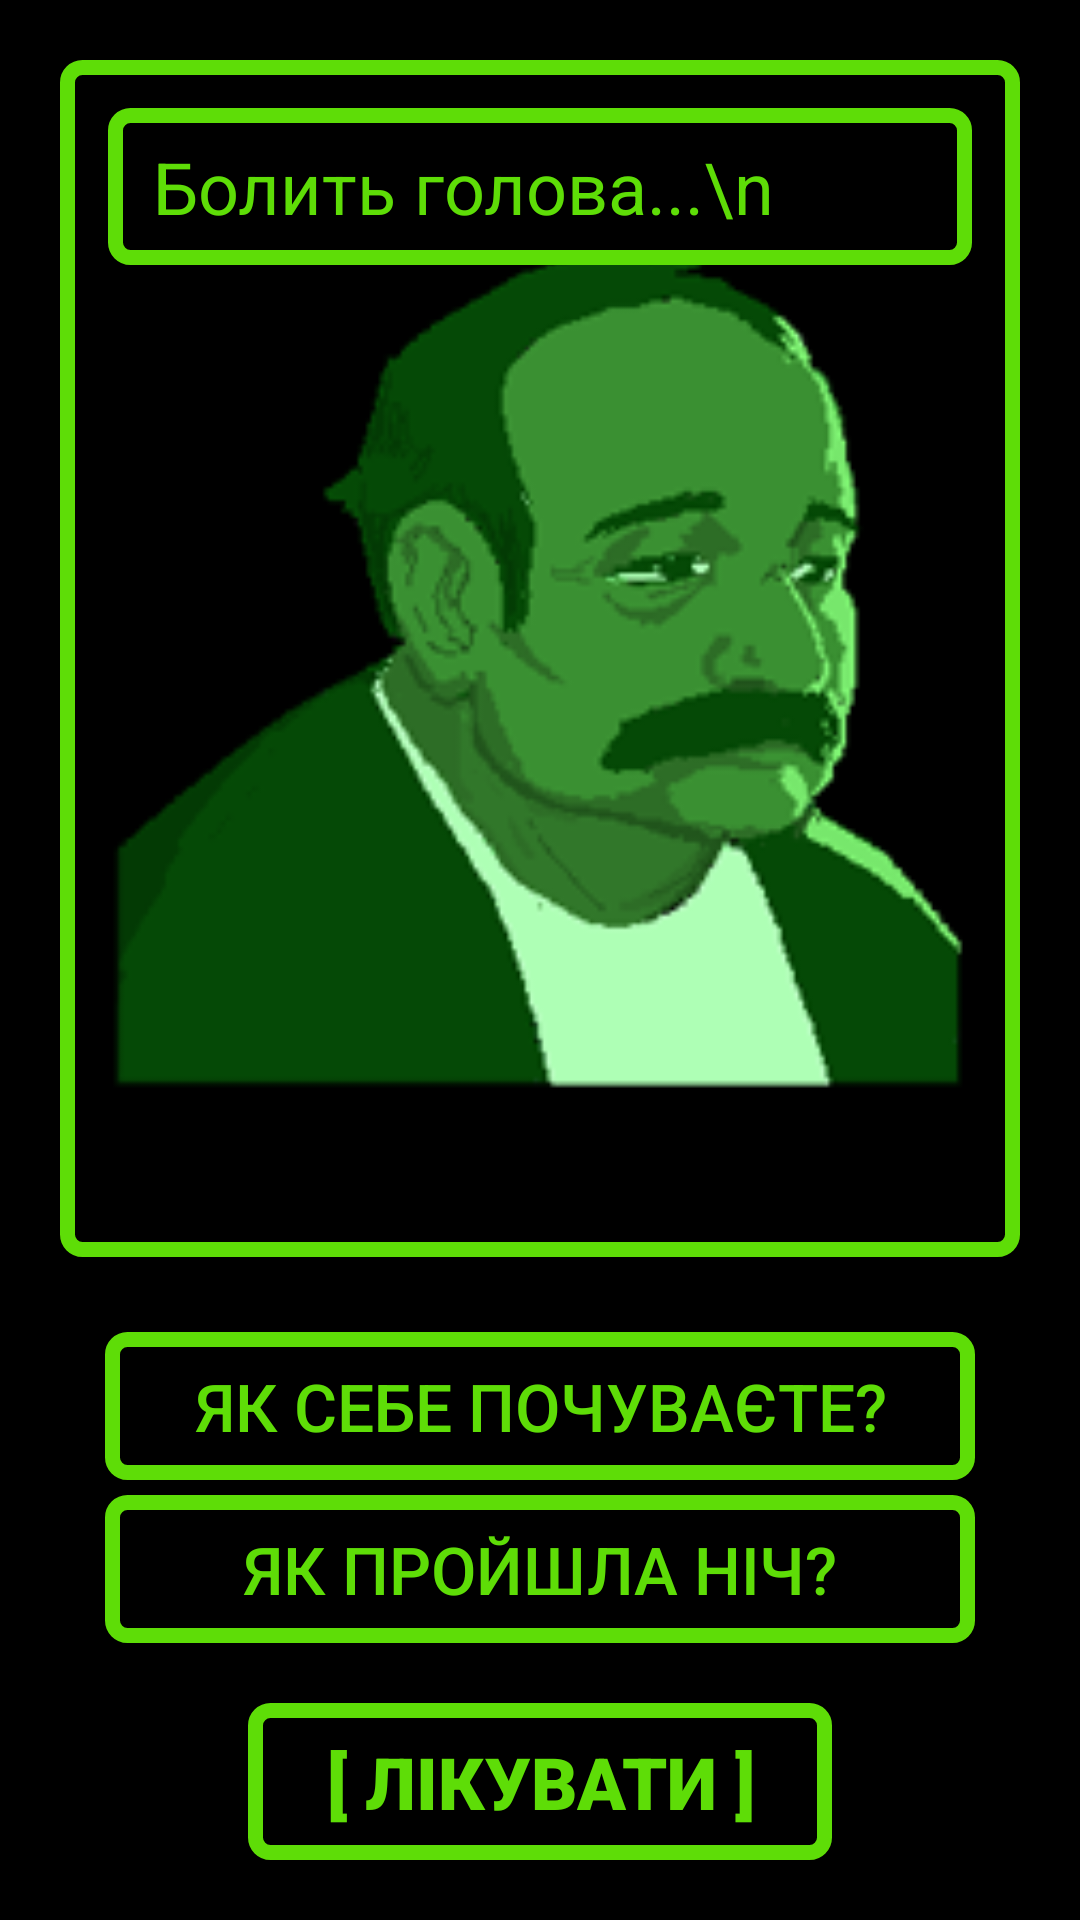

Here is an Android app screen rendered from its layout file. Give the layout XML and the strings, colors and styles it references.
<!-- AndroidManifest.xml: application theme Theme.Intertn -->
<!-- res/layout/fragment_interview.xml -->
<?xml version="1.0" encoding="utf-8"?>
<RelativeLayout xmlns:android="http://schemas.android.com/apk/res/android"
    xmlns:app="http://schemas.android.com/apk/res-auto"
    xmlns:tools="http://schemas.android.com/tools"
    style="@style/FragmentStyle"

    android:layout_width="match_parent"
    android:layout_height="match_parent"
    tools:context=".fragments.InterviewFragment">

    <RelativeLayout
        android:id="@+id/iconLayout"
        android:layout_width="match_parent"
        android:layout_height="match_parent"
        android:orientation="vertical"
        android:layout_alignParentTop="true"
        android:layout_marginTop="20dp"
        android:layout_marginRight="20dp"
        android:layout_marginLeft="20dp"
        android:layout_marginBottom="20dp"
        android:layout_above="@+id/scrollButton"
        android:background="@drawable/round_corner_empty"
        >

        <ImageView
            android:id="@+id/imagePatient"
            android:layout_width="match_parent"
            android:layout_height="match_parent"
            android:layout_alignParentTop="true"
            android:layout_alignParentBottom="true"
            android:layout_marginStart="10dp"
            android:layout_marginTop="5dp"
            android:layout_marginEnd="10dp"
            android:layout_marginBottom="5dp"
            android:scaleType="fitCenter"
            android:src="@drawable/icon_male_2" />

        <TextView
            android:id="@+id/textPatient"
            android:layout_width="match_parent"
            android:layout_height="wrap_content"
            android:layout_marginStart="15dp"
            android:layout_marginTop="15dp"
            android:layout_marginEnd="15dp"
            android:layout_alignParentTop="true"
            android:background="@drawable/round_corner"
            style="@style/ButtonStyle"
            android:text="Болить голова...\n"
            android:textSize="24sp" />

    </RelativeLayout>

    <Button
        android:id="@+id/buttonTreat"
        style="@style/ButtonStyle"
        android:layout_width="wrap_content"
        android:layout_height="wrap_content"
        android:layout_alignParentBottom="true"
        android:layout_centerInParent="true"
        android:layout_marginTop="20dp"
        android:layout_marginBottom="20dp"
        android:background="@drawable/button_shape_selector"
        android:fontFamily="sans-serif-black"
        android:text=" [ Лікувати ] "
        android:textColor="@drawable/button_textcolor_selector"
        android:textSize="24sp" />

    <ScrollView
        android:id="@+id/scrollButton"
        android:layout_width="match_parent"
        android:layout_height="wrap_content"
        android:layout_marginRight="20dp"
        android:layout_marginLeft="20dp"
        android:layout_above="@+id/buttonTreat"
        >

        <LinearLayout
            android:layout_width="match_parent"
            android:layout_height="wrap_content"
            android:orientation="vertical">

            <Button
                android:id="@+id/buttonQuestion1"
                android:layout_width="match_parent"
                android:layout_height="wrap_content"
                android:layout_marginLeft="15dp"
                android:layout_marginTop="5dp"
                android:layout_marginRight="15dp"
                android:background="@drawable/button_shape_selector"
                android:textColor="@drawable/button_textcolor_selector"
                android:text="Як себе почуваєте?"
                android:textSize="22sp" />

            <Button
                android:id="@+id/buttonQuestion2"
                android:layout_width="match_parent"
                android:layout_height="wrap_content"
                android:layout_marginLeft="15dp"
                android:layout_marginTop="5dp"
                android:layout_marginRight="15dp"
                android:background="@drawable/button_shape_selector"
                android:textColor="@drawable/button_textcolor_selector"
                android:text="Як пройшла ніч?"
                android:textSize="22sp" />

        </LinearLayout>
    </ScrollView>
</RelativeLayout>
<!-- resources referenced by this layout -->
<resources>
  <!-- drawable button_shape_selector (drawable) -->
  <?xml version="1.0" encoding="utf-8"?>
  <selector xmlns:android="http://schemas.android.com/apk/res/android">
      <item android:state_pressed="true" android:drawable="@drawable/button_shape_clicked"  /> 
      <item android:drawable="@drawable/button_shape" /> 
  </selector>
  <!-- drawable button_textcolor_selector (drawable) -->
  <?xml version="1.0" encoding="utf-8"?>
  <selector xmlns:android="http://schemas.android.com/apk/res/android">
      <item android:state_pressed="true" android:color="@color/black" /> 
      <item android:color="@color/light_green"/>
  </selector>
  <!-- drawable icon_male_2: png bitmap (drawable, 21466 bytes) -->
  <!-- drawable round_corner (drawable) -->
  <?xml version="1.0" encoding="utf-8"?>
  <shape xmlns:android="http://schemas.android.com/apk/res/android">
      <stroke
          android:width="5dp"
          android:color="@color/light_green" />
  
      <solid android:color="@color/black" />
  
      <padding
          android:left="15dp"
          android:right="15dp"
          android:bottom="10dp"
          android:top="10dp" />
  
      <corners android:radius="5dp" />
  </shape>
  <!-- drawable round_corner_empty (drawable) -->
  <?xml version="1.0" encoding="utf-8"?>
  <shape xmlns:android="http://schemas.android.com/apk/res/android">
      <stroke
          android:width="5dp"
          android:color="@color/light_green" />
  
  
      <padding
          android:left="1dp"
          android:right="1dp"
          android:bottom="1dp"
          android:top="1dp" />
  
      <corners android:radius="5dp" />
  </shape>
  <style name="ButtonStyle" parent="">
          <item name="android:textColor">@color/light_green</item>
      </style>
  <style name="FragmentStyle" parent="">
          <item name="android:background">@color/black</item>
          <item name="textFillColor">@color/light_green</item>
          <item name="android:textColor">@color/light_green</item>
      </style>
  <style name="Theme.Intertn" parent="Theme.AppCompat.DayNight.NoActionBar">
          
          <item name="colorPrimary">@color/black</item>
          <item name="colorPrimaryVariant">@color/purple_700</item>
          <item name="colorOnPrimary">@color/white</item>
          
          <item name="colorSecondary">@color/teal_200</item>
          <item name="colorSecondaryVariant">@color/teal_700</item>
          <item name="colorOnSecondary">@color/black</item>
          <item name="android:windowFullscreen">true</item>
          
      </style>
  <!-- drawable button_shape_clicked (drawable) -->
  <?xml version="1.0" encoding="utf-8"?>
  <shape xmlns:android="http://schemas.android.com/apk/res/android">
      <stroke
          android:width="5dp"
          android:color="@color/black" />
  
      <solid android:color="@color/light_green" />
  
      <padding
          android:left="20dp"
          android:right="20dp"
          android:bottom="10dp"
          android:top="10dp" />
      <corners android:radius="5dp" />
  </shape>
  <!-- drawable button_shape (drawable) -->
  <?xml version="1.0" encoding="utf-8"?>
  <shape xmlns:android="http://schemas.android.com/apk/res/android">
      <stroke
          android:width="5dp"
          android:color="@color/light_green" />
  
      <solid android:color="@color/black" />
  
      <padding
          android:left="20dp"
          android:right="20dp"
          android:bottom="10dp"
          android:top="10dp" />
      <corners android:radius="5dp" />
  </shape>
  <color name="black">#FF000000</color>
  <color name="light_green">#5EDD07</color>
  <color name="purple_700">#FF3700B3</color>
  <color name="white">#FFFFFFFF</color>
  <color name="teal_200">#FF03DAC5</color>
  <color name="teal_700">#FF018786</color>
</resources>
